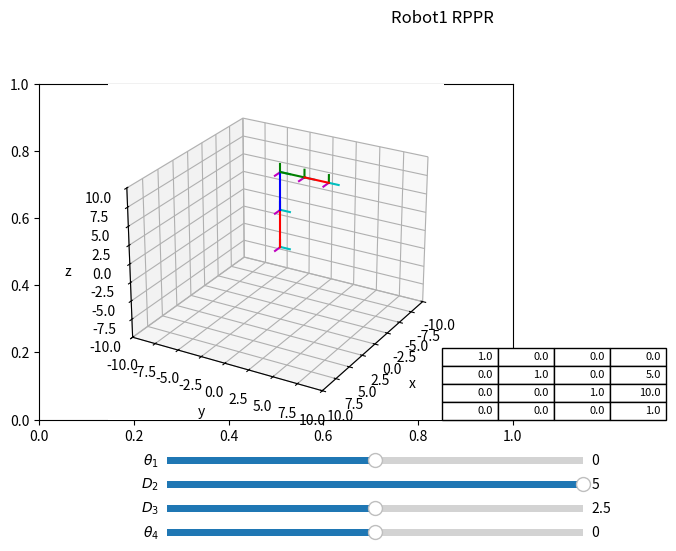

Write Python code to recreate this figure.
#LIBRERIAS
import numpy as np 
import matplotlib.pyplot as plt 
from mpl_toolkits import mplot3d
from matplotlib import cm
from matplotlib.widgets import Slider


#CONFIGURACION DE LOS PLOTS
fig, ax = plt.subplots()
plt.subplots_adjust(left = 0, bottom = 0.3, right= 0.74, top = 1)
ax = plt.axes(projection = "3d")
#MATRICES DE ROTACION
def matriz_rotacion_z(grados):
	rad = grados/180*np.pi
	rotacion = np.array([[np.cos(rad),-np.sin(rad),0,0],
						[np.sin(rad), np.cos(rad),0,0],
						[		   0,           0,1,0],
						[0,			0,		0,		1]])
	return rotacion
def matriz_rotacion_x(grados):
	rad = grados/180*np.pi 
	rotacion = np.array([[1    ,0                     , 0,0],
					     [0    ,np.cos(rad), -np.sin(rad),0],
			    		 [0    ,np.sin(rad), np.cos(rad), 0],
						 [0	   ,	      0,			0,1]])
	return rotacion

def matriz_rotacion_y(grados):
	rad = grados/180*np.pi 
	rotacion = np.array([[np.cos(rad), 0, -np.sin(rad),0],
						 [0,           1,            0,0],
						 [np.sin(rad), 0,  np.cos(rad),0],
						 [ 0,		0,		0,			1]])
	return rotacion
#MATRICES DE TRASLACION
def matriz_traslacion_x(x):
	traslacion = np.array([[1,0,0,x],
						  [0,1,0,0],
						  [0,0,1,0],
						  [0,0,0,1]])
	return traslacion

def matriz_traslacion_y(y):
	traslacion = np.array([[1,0,0,0],
						   [0,1,0,y],
						   [0,0,1,0],
						   [0,0,0,1]])
	return traslacion

def matriz_traslacion_z(z):
	traslacion = np.array([[1,0,0,0],
						  [0,1,0,0],
						  [0,0,1,z],
						  [0,0,0,1]])
	return traslacion

#CONFIGURACION GRAFICA
def configuracion_grafica():
	plt.title("Robot1 RPPR", x = 0, y = 27)
	ax.set_xlim(-10,10)
	ax.set_xlabel("x")
	ax.set_ylim(-10,10)
	ax.set_ylabel("y")
	ax.set_zlim(-10,10)
	ax.set_zlabel("z")
	ax.view_init(elev=25,azim=30)


	#SISTEMA MOVIL
def sistema_cordenadas_movil(matriz_rotacionz):
	r_11 = matriz_rotacionz[0,0]
	r_12 = matriz_rotacionz[1,0]
	r_13 = matriz_rotacionz[2,0]
	r_21 = matriz_rotacionz[0,1]
	r_22 = matriz_rotacionz[1,1]
	r_23 = matriz_rotacionz[2,1]
	r_31 = matriz_rotacionz[0,2]
	r_32 = matriz_rotacionz[1,2]
	r_33 = matriz_rotacionz[2,2]

	dx = matriz_rotacionz[0,3]
	dy = matriz_rotacionz[1,3]
	dz = matriz_rotacionz[2,3]

	ax.plot3D([dx,dx+r_11],[dy,dy+r_12],[dz,dz+r_13], color = "m")
	ax.plot3D([dx,dx+r_21],[dy,dy+r_22],[dz,dz+r_23], color = "c")
	ax.plot3D([dx,dx+ r_31],[dy,dy+r_32],[dz,dz+r_33], color = "green")

	#FUNCION DENAVIT-HARTENBERG

def dh(theta_i,d_i,a_i,alpha_i):
	MT = A1 = matriz_rotacion_y(theta_i)@matriz_traslacion_y(d_i)@matriz_traslacion_x(a_i)@matriz_rotacion_x(alpha_i)
	print(MT)

	return MT
def dh2(theta_i,d_i,a_i,alpha_i):
	MT = A1 = matriz_rotacion_z(theta_i)@matriz_traslacion_z(d_i)@matriz_traslacion_x(a_i)@matriz_rotacion_x(alpha_i)
	print("2:",MT)

	return MT
	#ROBOT DIBUJADO
def Robot_CSV(theta1,d1,a1,alpha1,theta2,d2,a2,alpha2,theta3,d3,a3,alpha3,theta4,d4,a4,alpha4):
	
	A0 = np.eye(4)
	A_0_1 = dh2(theta1,d1,a1,alpha1)
	A_1_2= dh2(theta2,d2,a2,alpha2)
	A_1_3= dh(theta3,d3,a3,alpha3)
	A_1_4= dh(theta4,d4,a4,alpha4)
	#A_1_5= dh(theta5,d5,a5,alpha5)

	A_0_2 = A_0_1@A_1_2
	A_0_3 = A_0_2@A_1_3
	A_0_4 = A_0_3@A_1_4
	#A_0_5 = A_0_4@A_1_5


	sistema_cordenadas_movil(A0)
	sistema_cordenadas_movil(A_0_1)
	sistema_cordenadas_movil(A_0_2)
	sistema_cordenadas_movil(A_0_3)
	sistema_cordenadas_movil(A_0_4)
	#sistema_cordenadas_movil(A_0_5)


	#ax.plot3D([0,A0[0,3]],[0,A0[1,3]],[-10,A0[2,3]], color="m")
	ax.plot3D([A0[0,3],A_0_1[0,3]],[A0[1,3],A_0_1[1,3]],[A0[2,3],A_0_1[2,3]], color="red")
	ax.plot3D([A_0_1[0,3],A_0_2[0,3]],[A_0_1[1,3],A_0_2[1,3]],[A_0_1[2,3],A_0_2[2,3]], color="blue")
	ax.plot3D([A_0_2[0,3],A_0_3[0,3]],[A_0_2[1,3],A_0_3[1,3]],[A_0_2[2,3],A_0_3[2,3]], color="green")
	ax.plot3D([A_0_3[0,3],A_0_4[0,3]],[A_0_3[1,3],A_0_4[1,3]],[A_0_3[2,3],A_0_4[2,3]], color="red")
	#ax.plot3D([A_0_4[0,3],A_0_5[0,3]],[A_0_4[1,3],A_0_5[1,3]],[A_0_4[2,3],A_0_5[2,3]], color="blue")
	return A_0_4



#DIBUJO DE ROBOT CON SLIDERS
def actualizacion_juntas(val):
		
		ax.cla()
		configuracion_grafica()
		#DECLARAMOS QUE LOS VALORES DE LOS ANGULOS o distancias TOMEN LOS VALORES DE LAS TRACKBARS
		theta_1 = sld_ang_1.val
		theta_2 = sld_ang_2.val
		theta_3 = sld_ang_3.val
		theta_4 = sld_ang_4.val
		
		#PARAMETROS PARA PASARLE AL ROBOT
		Matriz_TH=Robot_CSV(theta_1,5,0,0,0,theta_2,0,0,0,theta_3,0,0,theta_4,2.5,0,0)
		x=0
		y=0
		while x<4:
			while y<4:
				tabla._cells[(x,y)]._text.set_text(np.round(Matriz_TH[x,y],3))
				y=y+1
			y=0
			x=x+1

		plt.draw()
		plt.pause(1e-3)
		 

#DEFINICION DE LOS SLIDERS
ax1 = plt.axes([0.2,0.20,0.65,0.03])
ax2 = plt.axes([0.2,0.15,0.65,0.03])
ax3 = plt.axes([0.2,0.1,0.65,0.03])
ax4 = plt.axes([0.2,0.05,0.65,0.03])

axT = plt.axes([0.63,0.3,0.07,0.03])
#VALORES MAXIMOS, MINIMOS E INICIALES DE LAS TRACKBARS
sld_ang_1 = Slider(ax1, r'$\theta_1$',-180,180,valinit = 0)
sld_ang_2 = Slider(ax2, r'$D_2$',0,5,valinit = 5)
sld_ang_3 = Slider(ax3, r'$D_3$',0,5,valinit = 2.5)
sld_ang_4 = Slider(ax4, r'$\theta_4$',-180,180,valinit = 0)

#POSICION INICIAL DEL ROBOT y TABLA DH
configuracion_grafica()
Matriz_TH=Robot_CSV(0,5,0,0,0,5,0,0,0,2.5,0,0,0,2.5,0,0)
tabla=plt.table(cellText=np.round(Matriz_TH,3),bbox=[0,0,5,5],loc='center')
tabla.auto_set_font_size(False)
tabla.set_fontsize(8)
axT.axis('off')

#LOS VALORES DE LOS SLIDERS CAMBIAN
configuracion_grafica()
sld_ang_1.on_changed(actualizacion_juntas)
sld_ang_2.on_changed(actualizacion_juntas)
sld_ang_3.on_changed(actualizacion_juntas)
sld_ang_4.on_changed(actualizacion_juntas)
#SE MUESTRA LA FIGURA
plt.show()


